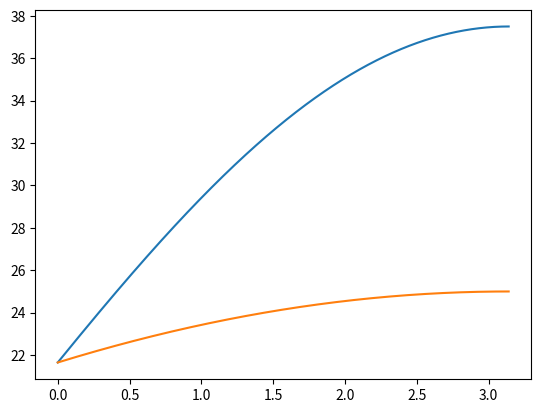
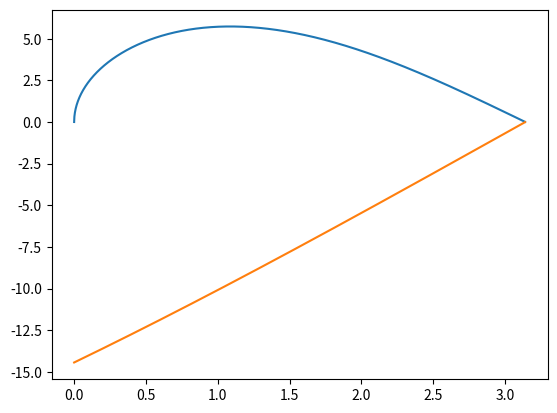
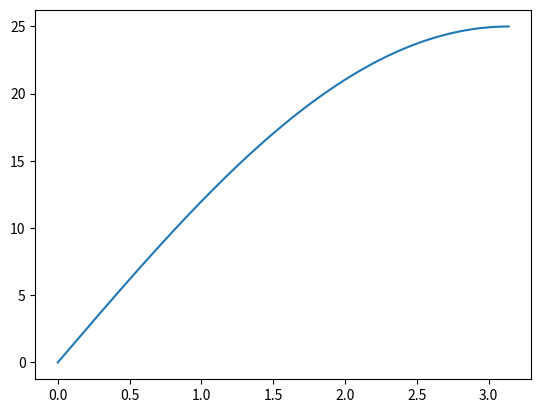

The matplotlib source for these figures, in order:
import numpy as np
import matplotlib.pyplot as plt

## input variables
alpha_1 = np.arange(0*np.pi, np.pi,  np.pi/1800)
alpha_1 = np.append(alpha_1,np.pi)
alpha_2 = np.arange(2/3*np.pi , np.pi, np.pi/5400)
print(alpha_1.shape)
print(alpha_2.shape)

R = 25.
print(type(R))

y = np.sin(alpha_1)
theta = 2*np.arcsin(np.sqrt((1/8)*(1-np.cos(alpha_1))))
print(theta.shape)

eta = np.arccos((np.sqrt(2*(1-np.cos(alpha_2)))-np.sin(theta/2))/(np.sqrt(3)*np.cos(theta/2)))
print(eta.shape)

## coordinates of the point 24
X_24 = np.array([])
Y_24 = np.array([])

for i in range(1801):
    if np.sqrt(3)*np.tan(theta[i]/2) > np.cos(eta[i]):
        x_24 = np.sqrt(3)*R*np.cos(eta[i])*np.cos(theta[i]/2)
        X_24 = np.append(X_24, x_24)
    else:
        x_24 = R/2*(np.sqrt(3)*np.cos(eta[i])*np.cos(theta[i]/2)+3*np.sin(theta[i]/2))
        X_24 = np.append(X_24, x_24)

print(X_24)
print(X_24.shape)

for i in range(1801):
    if np.sqrt(3)*np.tan(theta[i]/2) > np.cos(eta[i]):
        y_24 = R*np.cos(eta[i])*np.cos(theta[i]/2)
        Y_24 = np.append(Y_24, y_24)
    else:
        y_24 = R/2*(np.cos(eta[i])*np.cos(theta[i]/2)+np.sqrt(3)*np.sin(theta[i]/2))
        Y_24 = np.append(Y_24, y_24)
print(Y_24)
print(Y_24.shape)

Z_24 = R*np.cos(theta/2)*np.sin(eta)

P_24 = np.array([X_24, Y_24, Z_24])
print(P_24)

## coordinates of the point 14

X_14 = R/2*(np.sqrt(3)*np.cos(eta)*np.cos(theta/2)+np.sin(theta/2))
Y_14 = R/2*np.abs(np.sqrt(3)*np.sin(theta/2)-np.cos(eta)*np.cos(theta/2))
Z_14 = Z_24

## coordinates of the point 22

X_22 = np.array([])
Y_22 = np.array([])

for i in range(1801):
    if np.sqrt(3)*np.tan(theta[i]/2) > np.cos(eta[i]):
        x_22 = R*np.sin(theta[i]/2)
        X_22 = np.append(X_22, x_22)
    else:
        x_22 = R/2*(np.sqrt(3)*np.cos(eta[i])*np.cos(theta[i]/2)-np.sin(theta[i]/2))
        X_22 = np.append(X_22, x_22)

print("X_22 shape is", X_22.shape)

for i in range(1801):
    if np.sqrt(3)*np.tan(theta[i]/2) > np.cos(eta[i]):
        y_22 = R*np.cos(eta[i])*np.cos(theta[i]/2)
        Y_22 = np.append(Y_22, y_22)
    else:
        y_22 = R/2*(np.cos(eta[i])*np.cos(theta[i]/2)+np.sqrt(3)*np.sin(theta[i]/2))
        Y_22 = np.append(Y_22, y_22)

print("Y_22 shape is", Y_22.shape)

Z_22 = Z_24

print("Z_22 shape is", Z_22.shape)

## coordinates of the point 13

X_13 = np.zeros([1801,])
print("X_13 shape is", X_13.shape)

Y_13 = np.zeros([1801,])
Z_13 = np.zeros([1801,])

## coordinates of the point 15

X_15 = R*(np.sqrt(3)*np.cos(eta)*np.cos(theta/2)+np.sin(theta/2))
Y_15 = np.zeros([1801,])
Z_15 = np.zeros([1801,])

## coordinates of the point 23

X_23 = X_14
Y_23 = np.sqrt(3)/6*X_15
Z_23 = -np.sqrt(np.power(np.sqrt(3)/3*2*R, 2)-np.power(X_23, 2)-np.power(Y_23, 2))

## estimating ellipsoid equation



## distance from point 14 to point 22

d = np.sqrt(np.power(X_14 - X_22, 2) + np.power(Y_14 - Y_22, 2))

## plot
plt.figure(1)
plt.plot(alpha_1, X_24)
plt.plot(alpha_1, X_23)

plt.figure(2)
plt.plot(alpha_1, Z_24)
plt.plot(alpha_1, Z_23)

plt.figure(3)
plt.plot(alpha_1, d)

plt.show()
